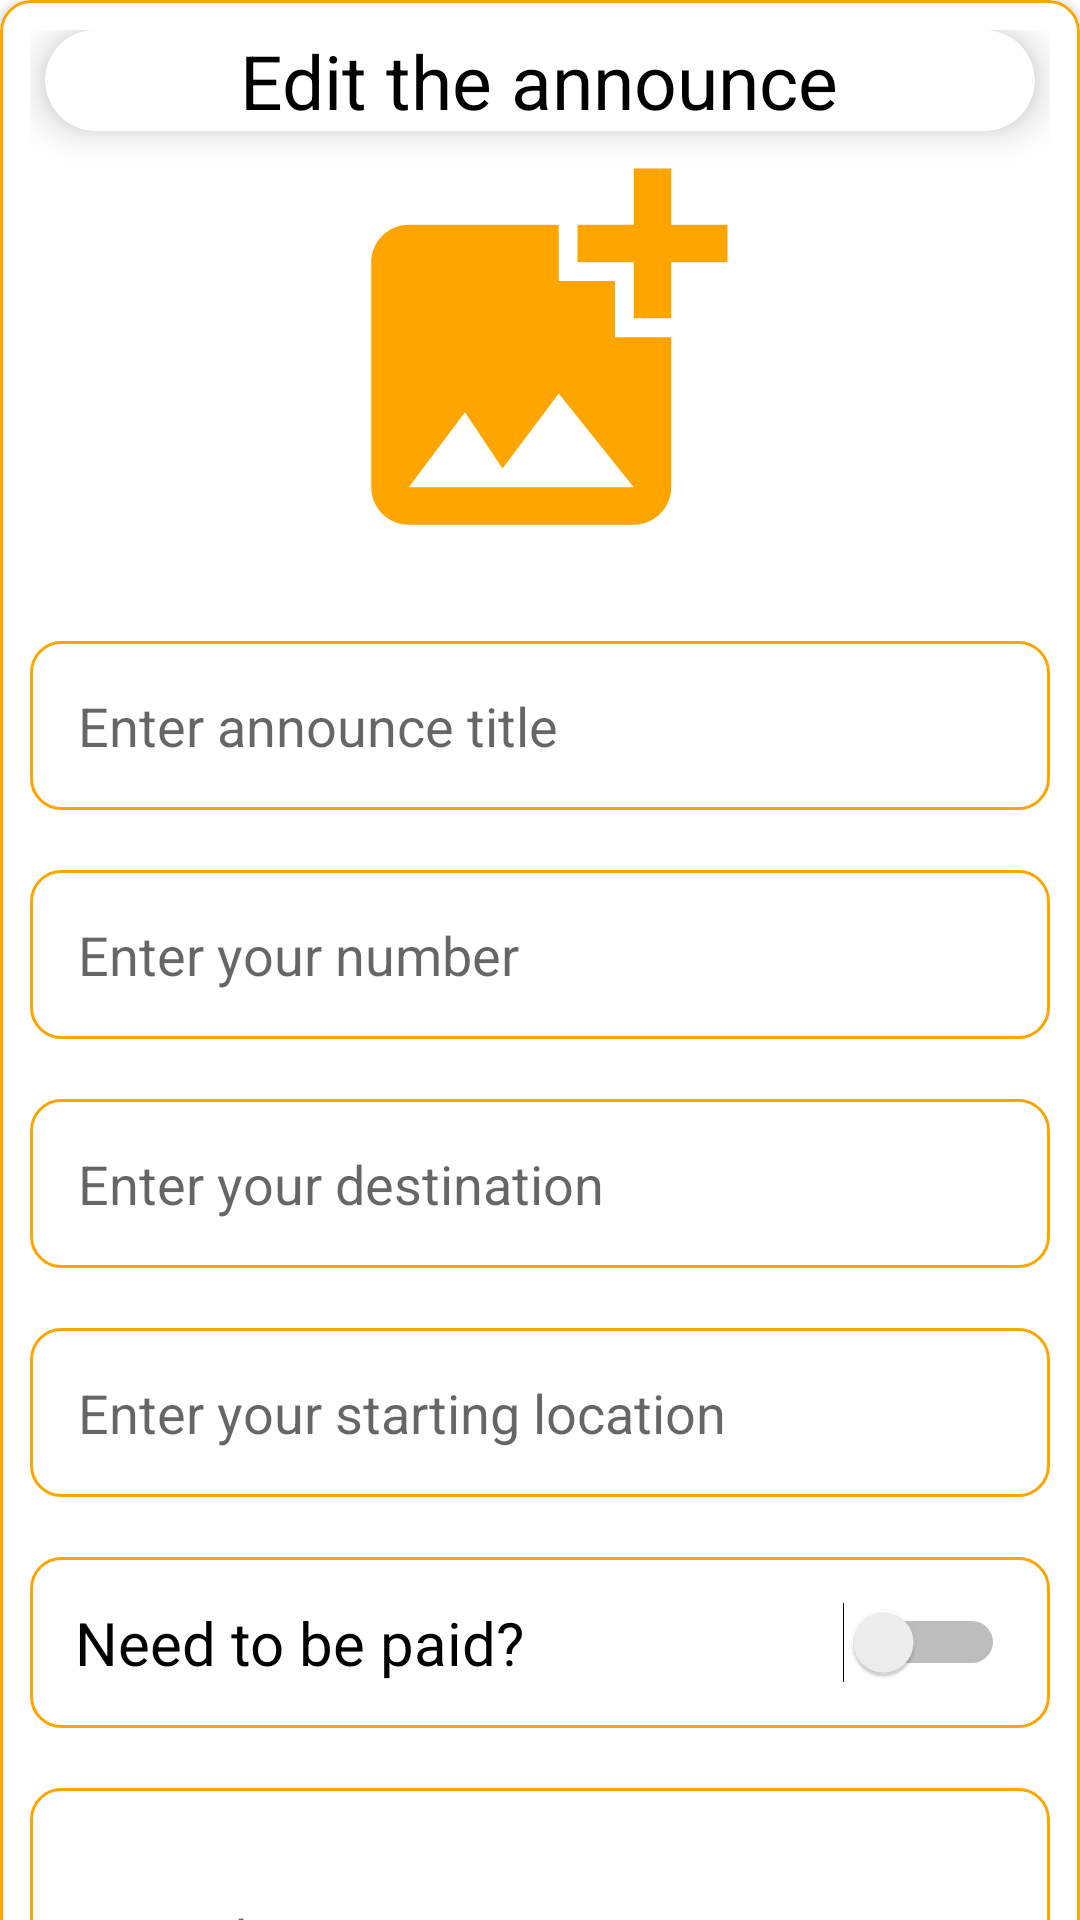

Here is an Android app screen rendered from its layout file. Give the layout XML and the strings, colors and styles it references.
<!-- AndroidManifest.xml: application theme Theme.GottaGo -->
<!-- res/layout/activity_update.xml -->
<?xml version="1.0" encoding="utf-8"?>
<ScrollView
    xmlns:android="http://schemas.android.com/apk/res/android"
    xmlns:app="http://schemas.android.com/apk/res-auto"
    xmlns:tools="http://schemas.android.com/tools"
    android:layout_width="match_parent"
    android:layout_height="match_parent"
    android:layout_margin="15dp"
    tools:context=".Announces.UpdateActivity"
    android:scrollbars="none">

    <androidx.cardview.widget.CardView
        android:layout_width="match_parent"
        android:layout_height="match_parent"
        app:cardCornerRadius="10dp">

        <LinearLayout
            android:layout_width="match_parent"
            android:layout_height="match_parent"
            android:orientation="vertical"
            android:layout_gravity="center_horizontal"
            android:padding="10dp"
            android:background="@drawable/roundedcorner">


            <androidx.cardview.widget.CardView
                android:layout_width="match_parent"
                android:layout_height="wrap_content"
                app:cardCornerRadius="20dp"
                app:cardElevation="8dp"
                android:layout_gravity="start"
                android:layout_marginLeft="5dp"
                android:layout_marginRight="5dp"
                >

                <ImageButton
                    android:layout_width="wrap_content"
                    android:layout_height="wrap_content"
                    android:id="@+id/backBtn"
                    android:padding="8dp"
                    android:src="@drawable/ic_backarrow"
                    android:background="@color/white"
                    />

                <TextView
                    android:layout_width="wrap_content"
                    android:layout_height="wrap_content"
                    android:id="@+id/detailOwner"
                    android:text="@string/updateTitle"
                    android:textSize="25sp"
                    android:layout_gravity="center"
                    android:textColor="@color/black"/>

            </androidx.cardview.widget.CardView>

            <ImageView
                android:layout_width="match_parent"
                android:layout_height="150dp"
                android:src="@drawable/ic_addimage"
                android:id="@+id/updateImage" />

            <EditText
                android:layout_width="match_parent"
                android:layout_height="match_parent"
                android:id="@+id/updateTitle"
                android:background="@drawable/roundedcorner"
                android:layout_marginTop="20dp"
                android:padding="16dp"
                android:hint="@string/updateInsertTitle"
                android:gravity="start|center_vertical"
                android:textColor="@color/orange"/>

            <EditText
                android:id="@+id/updateNumber"
                android:layout_width="match_parent"
                android:layout_height="match_parent"
                android:layout_marginTop="20dp"
                android:background="@drawable/roundedcorner"
                android:gravity="start|center_vertical"
                android:hint="@string/updateInsertNumber"
                android:padding="16dp"
                android:textColor="@color/orange" />

            <EditText
                android:id="@+id/updateDest"
                android:layout_width="match_parent"
                android:layout_height="match_parent"
                android:layout_marginTop="20dp"
                android:background="@drawable/roundedcorner"
                android:gravity="start|center_vertical"
                android:hint="@string/updatedInsertDestination"
                android:padding="16dp"
                android:textColor="@color/orange" />

            <EditText
                android:id="@+id/updateStart"
                android:layout_width="match_parent"
                android:layout_height="match_parent"
                android:layout_marginTop="20dp"
                android:background="@drawable/roundedcorner"
                android:gravity="start|center_vertical"
                android:hint="@string/updateHintStart"
                android:padding="16dp"
                android:textColor="@color/orange" />

            <Switch
                android:id="@+id/FeeSwitch"
                android:layout_width="fill_parent"
                android:layout_height="wrap_content"
                android:background="@drawable/roundedcorner"
                android:checked="false"
                android:drawableLeft="@drawable/ic_money"
                android:gravity="left"
                android:padding="15sp"
                android:text="Need to be paid?"
                android:layout_marginTop="20dp"
                android:textSize="20sp" />

            <EditText
                android:layout_width="match_parent"
                android:layout_height="100dp"
                android:id="@+id/updateDesc"
                android:background="@drawable/roundedcorner"
                android:layout_marginTop="20dp"
                android:padding="16dp"
                android:hint="@string/updateInsertDescription"
                android:gravity="start|center_vertical"
                android:textColor="@color/orange"/>

            <LinearLayout
                android:layout_width="match_parent"
                android:layout_height="wrap_content"
                android:orientation="horizontal">
            </LinearLayout>

            <Button
                android:layout_width="match_parent"
                android:layout_height="60dp"
                android:text="@string/updateEditButton"
                android:id="@+id/updateSaveBtn"
                android:textSize="18sp"
                android:textColor="@color/black"
                android:layout_marginTop="20dp"
                android:background="@drawable/roundedcorner"
                android:backgroundTint="@color/orange"/>

        </LinearLayout>

    </androidx.cardview.widget.CardView>

</ScrollView>
<!-- resources referenced by this layout -->
<resources>
  <color name="black">#FF000000</color>
  <color name="orange">#FFA500</color>
  <color name="white">#FFFFFFFF</color>
  <!-- drawable ic_addimage (drawable) -->
  <vector android:height="24dp" android:tint="#FFA500"
      android:viewportHeight="24" android:viewportWidth="24"
      android:width="24dp" xmlns:android="http://schemas.android.com/apk/res/android">
      <path android:fillColor="@android:color/white" android:pathData="M19,7v2.99s-1.99,0.01 -2,0L17,7h-3s0.01,-1.99 0,-2h3L17,2h2v3h3v2h-3zM16,11L16,8h-3L13,5L5,5c-1.1,0 -2,0.9 -2,2v12c0,1.1 0.9,2 2,2h12c1.1,0 2,-0.9 2,-2v-8h-3zM5,19l3,-4 2,3 3,-4 4,5L5,19z"/>
  </vector>
  <!-- drawable roundedcorner (drawable) -->
  <?xml version="1.0" encoding="utf-8"?>
  <shape xmlns:android="http://schemas.android.com/apk/res/android"
      android:shape="rectangle">
      <corners android:radius="10dp"/>
      <stroke android:width="1dp" android:color="@color/orange"/>
  
  </shape>
  <string name="updateEditButton">Edit</string>
  <string name="updateHintStart">Enter your starting location</string>
  <string name="updateInsertDescription">Enter description</string>
  <string name="updateInsertNumber">Enter your number</string>
  <string name="updateInsertTitle">Enter announce title</string>
  <string name="updateTitle">Edit the announce</string>
  <string name="updatedInsertDestination">Enter your destination</string>
  <style name="Theme.GottaGo" parent="Theme.MaterialComponents.Light.NoActionBar">
          
          <item name="colorPrimary">@color/orange</item>
          <item name="colorPrimaryVariant">@color/orange</item>
          <item name="colorOnPrimary">@color/white</item>
          
          <item name="colorSecondary">@color/teal_200</item>
          <item name="colorSecondaryVariant">@color/teal_700</item>
          <item name="colorOnSecondary">@color/black</item>
          
          <item name="android:statusBarColor">?attr/colorPrimaryVariant</item>
          
      </style>
  <color name="teal_200">#FF03DAC5</color>
  <color name="teal_700">#FF018786</color>
</resources>
